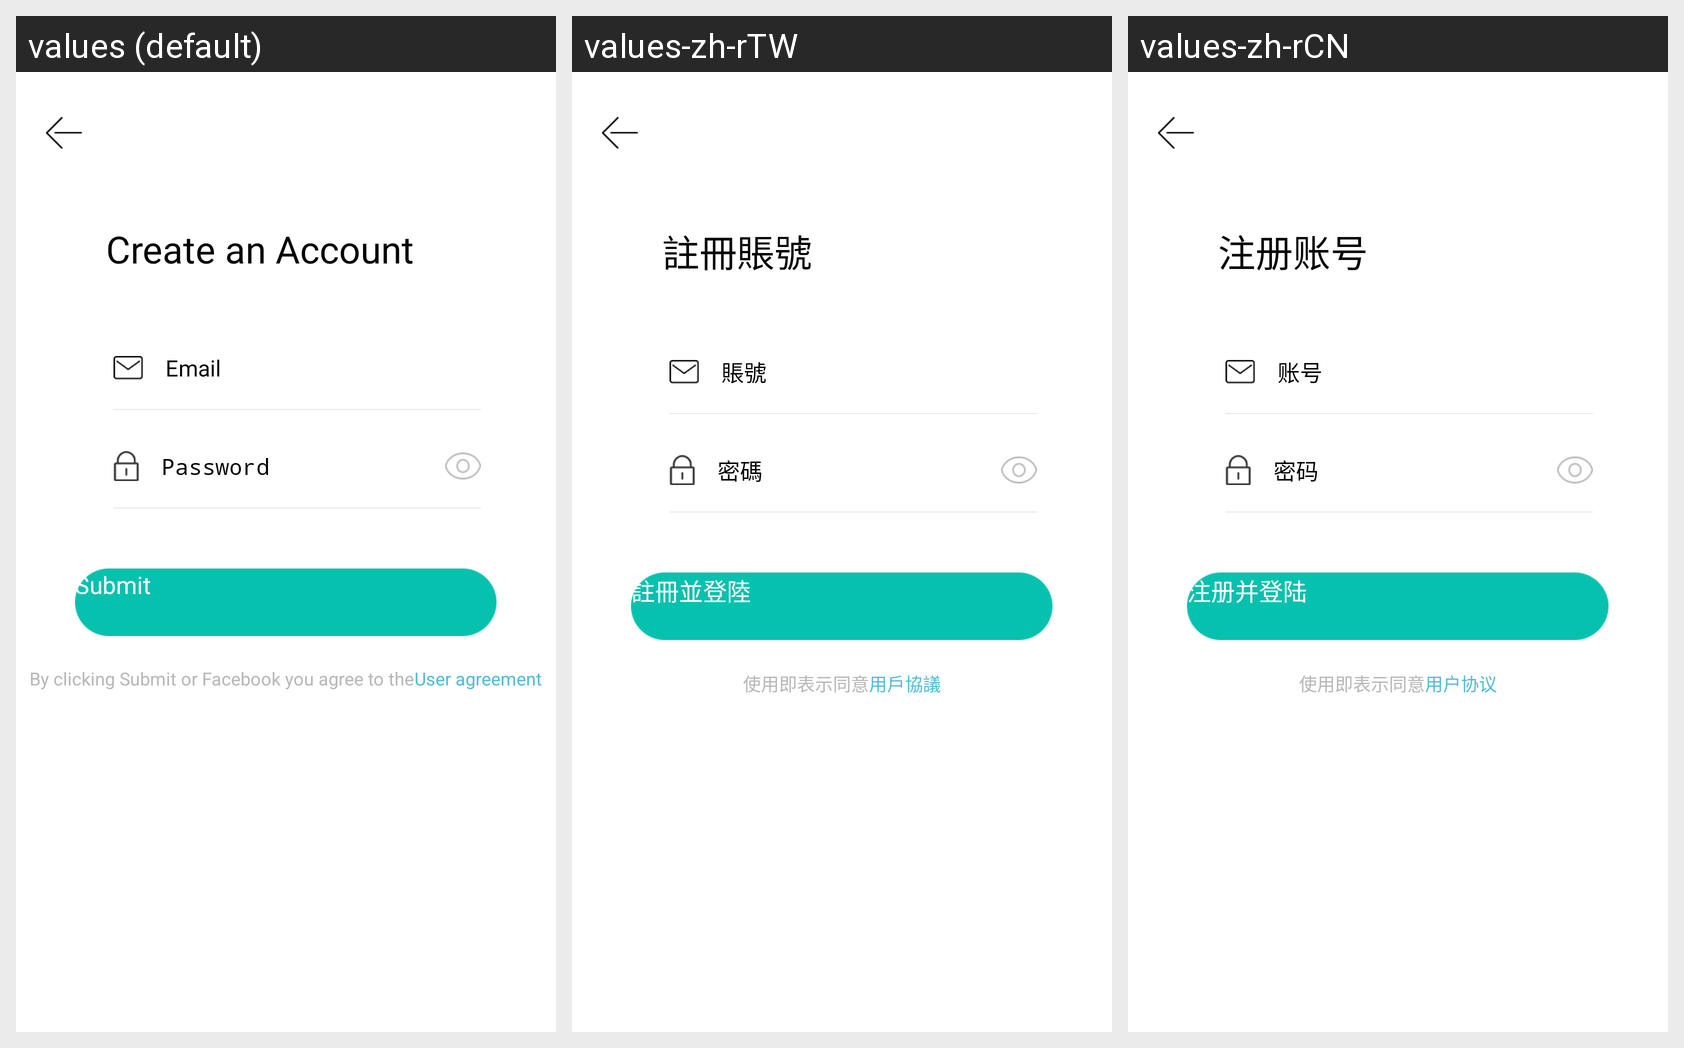

The same Android screen rendered under several of its app's locales, left to right. List the strings drawn on it with the default value and each locale's translation.
Android screen res/layout/activity_register.xml rendered under 3 locales, left to right: values (default), values-zh-rTW, values-zh-rCN. Device: Nexus 5 (rendered at 1080×1920; each locale shown at half size, 540×960, under a caption strip naming it); theme FullScreen.
Strings drawn on this screen, with the default value and each locale's value (text and hints the layout hard-codes, and strings that could not be matched under every locale, appear in the picture but are not listed):

regist_count
  values: Create an Account
  values-zh-rTW: 註冊賬號
  values-zh-rCN: 注册账号

count_data
  values: Email
  values-zh-rTW: 賬號
  values-zh-rCN: 账号

password
  values: Password
  values-zh-rTW: 密碼
  values-zh-rCN: 密码

regist_login
  values: Submit
  values-zh-rTW: 註冊並登陸
  values-zh-rCN: 注册并登陆

use_agree
  values: By clicking Submit or Facebook you agree to the
  values-zh-rTW: 使用即表示同意
  values-zh-rCN: 使用即表示同意

agreement_text
  values: User agreement
  values-zh-rTW: 用戶協議
  values-zh-rCN: 用户协议
